pico-8 play session: no input (idle), after a click and taps of 🅾, ❎, 🅾+❎, 🅾 in the second before t = 0

[t = 2 s] idle ~2s (no d-pad/buttons)
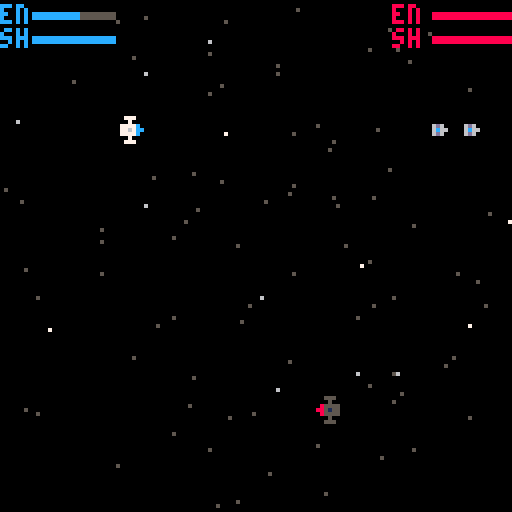
[t = 4 s] idle ~4s (no d-pad/buttons)
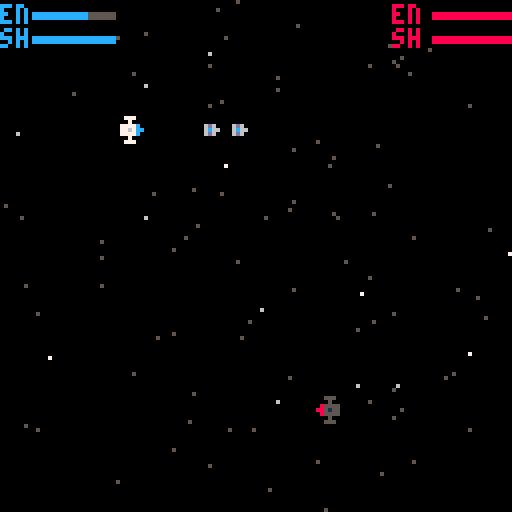
[t = 8 s] idle ~8s (no d-pad/buttons)
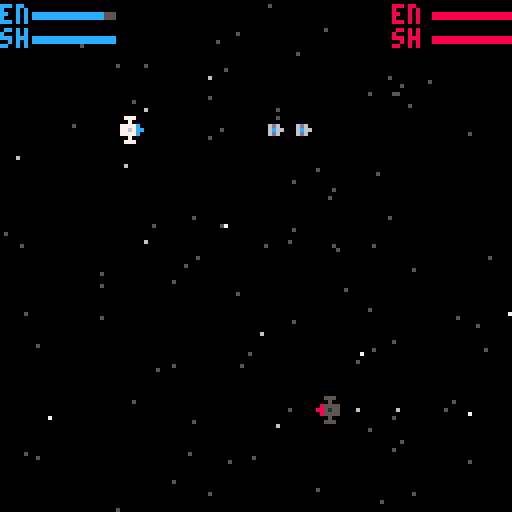

pico-8 cartridge
version 18
__lua__
--initialize
function _init()
 --constants
 laser_range=32
 laser_acc=10
 fuel_efficiency=.1
-- debug={}
 init_stars()
 g_t=0 --game timer
 b_t=0 --blink timer
 select=0
 e_ani={96,98,100,102,104,106,108}
 music(1)
 _upd=start_screen
 _drw=draw_start
end

function start_game()
 g_t=0 --game timer
 b_t=0 --blink timer
 is_game_over=false
 p={x=24,y=24,s=1,c=12,vx=0,
    vy=0,a=90,flame=false,
    fuel=99,shld=99,sh=false,
    fire=false,targ=nil}
 q={x=74,y=94,s=5,c=8,vx=0, 
    vy=0,a=270,flame=false, 
    fuel=99,shld=99,sh=false,
    fire=false,targ=nil}
 ships={p,q}
 init_stars()
 explosions={}
 music(3)
 _upd=play_game
 _draw=draw_game
end

function init_stars()
 stars={}
 for j=1,100 do
  local col
  if rnd(100)<5 then
   col=7
  elseif rnd(100)<15 then
   col=6
  else
   col=5
  end
  add(stars,{x=rnd(128),y=rnd(128),c=col})
 end
end

-->8
--update
function _update()
 _upd()
 g_t+=1
 if g_t%30==0 then
 b_t+=1
 end
end

function start_screen()
 move_stars()
 if btnp(2) then
  if select >0 then
   select-=1
  end
 end
 if btnp(3) then
  if select < 1 then
   select+=1
  end
 end
 if btnp(5) then
  if select==0 then
   start_game()
  end
  if select==1 then
   select=0
   _upd=do_instructions
   _drw=draw_instructions
  end
 end
end

function do_instructions()
 move_stars()
 for j=0,5 do
  if btnp(j) then
   start_game()
  end
 end
end

function play_game()
 check_ded()
 move_stars()
 move_ships() 
 check_torps()
 regen_energy()
 get_input()
end

function check_ded()
 for ship in all(ships) do
  if ship.shld <=0 then
   del(ships,ship)
   ship.fire=false
   ship.flame=false
   if ship==p then
    explode(p)
    is_game_over=true
    _upd=game_over
    music(1)
   end   
   if ship==q then
    explode(q)
    is_game_over=true
    _upd=game_over
    music(1)
   end   
  end
 end
end

function move_stars()
 for star in all(stars) do
  if star.y<128 then
   if star.c==7 then
    star.y+=.125
   elseif star.c == 6 then
    star.y+=.05
   else
    star.y+=.0625
   end
  else
   star.y=0
  end
 end
end

function move_ships()
 for j in all(ships) do
  j.x+=j.vx
  j.y+=j.vy
  if j.x>=120 then
   j.x=-8
  elseif j.x<=-8 then
   j.x=120
  end
  if j.y>=120 then
   j.y=-8
  elseif j.y<=-8 then
   j.y=120
  end
 end
end

function check_torps()
 for ship in all(ships) do
  if ship.targ then
   if dist(ship.x,ship.y,ship.targ.x,ship.targ.y)<=4 then
    ship.shld=0
    ship.targ.shld-=20
    ship.targ.sh=true
    sfx(05)
   end
  end
 end
end

function regen_energy()
 for j in all(ships) do
  if j.fuel < 99 then
   j.fuel+=0.16667
  end
 end
end

function get_input()
 if btn(0,0) then p.a-=15 end
 if btn(1,0) then p.a+=15 end 
 p.a=p.a%360 
 if btn(2,0) then
  burn(p)
 end 
 if btnp(3,0) then
  charge_shields(p)
 end 
 if btnp(4,0) then
  launch_torp(p,q)
 end 
 if btnp(5,0) then
   do_laser(p,q)
 end 
 if btn(0,1) then q.a-=15 end
 if btn(1,1) then q.a+=15 end 
 q.a=q.a%360 
 if btn(2,1) then
  burn(q)
 end 
 if btnp(3,1) then
  charge_shields(q)
 end 
 if btnp(4,1) then
  launch_torp(q,p)
 end 
 if btnp(5,1) then
  do_laser(q,p)
 end 
end

function launch_torp(j,k)
 if j.fuel>=25 then
  j.fuel-=25
  n=add(ships,{s=7,x=j.x+j.vx,y=j.y+j.vy,vx=j.vx,vy=j.vy,fuel=99,shld=2,a=j.a,c=j.c,targ=k})
  for i=1,12 do
   burn(n) 
  end
  n.flame=false
 end
end

function do_laser(j,k)
 if j.fuel>=2 then
  j.fuel-=2
  j.fire=true
  if #ships >= 3 then
   for i=3,#ships do
    if test_hit(j,ships[i]) then
     ships[i].shld-=2
     sfx(4)
    end
   end
  end
  if test_hit(j,k) then
   sfx(0)
   k.sh=true
   k.shld-=2
  else
   sfx(2)
  end
 end
end

function charge_shields(j)
 if j.fuel >=2.5 and j.shld<=98.5 then
  j.fuel-=2.5
  j.shld+=.5
  sfx(03)
 end
end

function burn(j)
 if j.fuel >= 1 then
  j.vx+=-sin(j.a/360)*fuel_efficiency
  j.vy+=-cos(j.a/360)*fuel_efficiency
  j.flame=true
  j.fuel-=1
  sfx(01)
 end
end

function move_exp()
 for j in all(explosions) do
  j.x+=j.vx
  j.y+=j.vy
  if j.x>=120 then
   j.x=-8
  elseif j.x<=-8 then
   j.x=120
  end
  if j.y>=120 then
   j.y=-8
  elseif j.y<=-8 then
   j.y=120
  end
  if e_ani[j.ani] < 108 then
   if g_t%5==0 then
    j.ani+=1
   end
  else
   del(explosions,j)
  end
 end
end

function dist(x1,y1,x2,y2)
 return sqrt((x2-x1)^2+(y2-y1)^2)
end

function test_hit(j,k)
 local dx=j.x-k.x
 local dy=j.y-k.y
 a=atan2(dx,dy)*360+90
 a=a%360
 if dist(j.x+8,j.y+8,k.x+8,k.y+8)<laser_range then
  if a+j.a<360+laser_acc and a+j.a>360-laser_acc then
   return true
  end    
 end 
end

function explode(j)
 add(explosions,{x=j.x,y=j.y,vx=j.vx,vy=j.vy,ani=1})
 sfx(06)
end

function game_over()
 move_stars()
 move_ships() 
 move_exp()
 if btn(5) then
  if btn(4) then
   start_game()
  end
 end
end

-->8
--draw
function _draw()
 _drw()
-- print_debug()
end

function draw_instructions()
 cls()
 draw_stars()
 color(7)
 cursor(1,1)
 print("")
 print("object: destroy your opponent!")
 print("")
 print("controls:")
 print("     ⬅️➡️ rotate left/right")
 print("     ⬆️   thrust")
 print("     ⬇️   charge shields")
 print("     ❎   laser")
 print("     🅾️   torpedos")
 print("")
 print("weapons:")
 print(" laser    2 damage    -3 en")
 print(" torpedo  20 damage   -25 en")
 print("")
 print("defense:")
 print(" engine  .25 sec burn -6 en")
 print(" shields +1 sh charge -5 en")
 print("")
 print("reactor: +5 en/sec")
 end

function draw_start()
 cls()
 draw_stars()
 cursor(56,24)
 color(7)
 print("pico")
 spr(64,32,30,8,2)
 cursor(40,62)
 print("play now!")
 print("")
 print("instructions")
 if b_t%2==0 then
  if select==0 then
   spr(72,32,61)
  else
   spr(72,32,73)
  end
 end
 cursor(24,86)
 print("")
 print("press ❎ to continue")
 color(6)
 cursor(2,114)
 print("copyleft 2019 by dale w. morris")
-- color(5)
 print("         dalesworld.ga")
end

function draw_game()
 cls()
 draw_stars()
 draw_lasers()
 draw_shield()
 draw_ships()
 draw_explosions()
 draw_hud()
 if is_game_over then
  draw_gover()
 end
end

function draw_explosions()
 for exp in all(explosions) do
  spr(e_ani[exp.ani],exp.x,exp.y,2,2)
 end
end

function draw_gover()
 color(7)
 cursor(44,40)
 print("game over")
 if p.shld>0 and q.shld<0 then
  color(12)
  print("blue wins!")
 elseif p.shld<0 and q.shld>0 then
  color(8)
  print("red wins!")
 else
  print("nobody wins!")
 end
 color(7)
 cursor(16,52)
 print(" ")
 if b_t%2==0 then
  print("press ❎+🅾️ to continue")
 end
end

function draw_shield()
 for j in all({p,q}) do
  if j.sh then
   circ(j.x+8,j.y+8,5,j.c)
   j.sh=false
  end
 end
end

function draw_lasers()
 for ship in all({p,q}) do
  if ship.fire then
   line(ship.x+8,ship.y+8,laser_range*-sin(ship.a/360)+ship.x+8,laser_range*-cos(ship.a/360)+ship.y+8,ship.c)
  end
  ship.fire=false
 end
end

function draw_hud()
 if p.shld>0 then
  color(12)
  cursor(0,1)
  print("en ")
  color(5)
  rectfill(8,3,8+20,4)
  color(12)
  rectfill(8,3,8+20*p.fuel/99,4)
  cursor(0,7)
  print("sh ")
  color(5)
  rectfill(8,9,8+20,10)
  color(12)
  rectfill(8,9,8+20*p.shld/99,10)
  color(8)
 end
 if q.shld>0 then
  cursor(98,1)
  color(8)
  print("en ")
  color(5)
  rectfill(108,3,108+20,4)
  color(8)
  rectfill(108,3,108+20*q.fuel/99,4)
  cursor(98,7)
  print("sh ")
  color(5)
  rectfill(108,9,108+20,10)
  color(8)
  rectfill(108,9,108+20*q.shld/99,10)
 end
end

function draw_stars()
 for star in all(stars) do
  pset(star.x,star.y,star.c)
 end
end

function draw_ships()
 for j in all(ships) do
  if j.flame then
  spr_r(3,j.x,j.y,j.a,2,2)
  end
  spr_r(j.s,j.x,j.y,j.a,2,2)
  if j.targ then
   pset(j.x+8,j.y+8,j.c)
  end
  j.flame=false
 end
end

--function print_debug()
-- color(8)
-- for j=1,#debug do
--  cursor(0,j*6)
--  print(debug[j])
-- end
--end

function spr_r(s,x,y,a,w,h)
 sw=(w or 1)*8
 sh=(h or 1)*8
 sx=(s%8)*8
 sy=flr(s/8)*8
 x0=flr(0.5*sw)
 y0=flr(0.5*sh)
 a=a/360
 sa=sin(a)
 ca=cos(a)
 for ix=0,sw-1 do
  for iy=0,sh-1 do
   dx=ix-x0
   dy=iy-y0
   xx=flr(dx*ca-dy*sa+x0)
   yy=flr(dx*sa+dy*ca+y0)
   if (xx>=0 and xx<sw and yy>=0 and yy<=sh) then
    if sget(sx+xx,sy+yy) !=0 then
     pset(x+ix,y+iy,sget(sx+xx,sy+yy))
    end
   end
  end
 end
end
__gfx__
00000000000000000000000000000000000000000000000000000000000000000000000000000000000000000000000000000000000000000000000000000000
00000000000000000000000000000000000000000000000000000000000000000000000000000000000000000000000000000000000000000000000000000000
00700700000000000000000000000000000000000000000000000000000000000000000000000000000000000000000000000000000000000000000000000000
00077000000000000000000000000000000000000000000000000000000000000000000000000000000000000000000000000000000000000000000000000000
00077000000000000000000000000000000000000000000000000000000000000000000000000000000000000000000000000000000000000000000000000000
0070070000000000c000000000000000000000000000000080000000000000000000000000000000000000000000000000000000000000000000000000000000
000000000000000ccc00000000000000000000000000000888000000000000006000000000000000000000000000000000000000000000000000000000000000
00000000000007077707000000000000000000000000050555050000000000066600000000000000000000000000000000000000000000000000000000000000
000000000000077767770000000000000000000000000555155500000000000ddd00000000000000000000000000000000000000000000000000000000000000
00000000000007077707000000000000000000000000050555050000000000066600000000000000000000000000000000000000000000000000000000000000
00000000000000077700000000000000000000000000000555000000000000000000000000000000000000000000000000000000000000000000000000000000
00000000000000000000000000000000000000000000000000000000000000000000000000000000000000000000000000000000000000000000000000000000
0000000000000000000000000000001c7c1000000000000000000000000000000000000000000000000000000000000000000000000000000000000000000000
0000000000000000000000000000001c7c1000000000000000000000000000000000000000000000000000000000000000000000000000000000000000000000
0000000000000000000000000000001ccc1000000000000000000000000000000000000000000000000000000000000000000000000000000000000000000000
00000000000000000000000000000011c11000000000000000000000000000000000000000000000000000000000000000000000000000000000000000000000
00000000000000000000000000000001110000000000000000000000000000000000000000000000000000000000000000000000000000000000000000000000
00000000000000000000000000000000000000000000000000000000000000000000000000000000000000000000000000000000000000000000000000000000
00000000000000000000000000000000000000000000000000000000000000000000000000000000000000000000000000000000000000000000000000000000
00000000000000000000000000000000000000000000000000000000000000000000000000000000000000000000000000000000000000000000000000000000
00000000000000000000000000000000000000000000000000000000000000000000000000000000000000000000000000000000000000000000000000000000
0000000000000000c000000000000000000000000000000080000000000000000000000000000000000000000000000000000000000000000000000000000000
000000000000000ccc00000000000000000000000000000888000000000000000000000000000000000000000000000000000000000000000000000000000000
00000000000000077700000000000000000000000000000555000000000000000000000000000000000000000000000000000000000000000000000000000000
00000000000000076700000000000000000000000000000515000000000000000000000000000000000000000000000000000000000000000000000000000000
00000000000000777770000000000000000000000000005555500000000000000000000000000000000000000000000000000000000000000000000000000000
00000000000007777777000000000000000000000000055555550000000000000000000000000000000000000000000000000000000000000000000000000000
00000000000007707077000000000000000000000000055050550000000000000000000000000000000000000000000000000000000000000000000000000000
00000000000000000000000000000000000000000000000000000000000000000000000000000000000000000000000000000000000000000000000000000000
00000000000000000000000000000000000000000000000000000000000000000000000000000000000000000000000000000000000000000000000000000000
00000000000000000000000000000000000000000000000000000000000000000000000000000000000000000000000000000000000000000000000000000000
00000000000000000000000000000000000000000000000000000000000000000000000000000000000000000000000000000000000000000000000000000000
ccccccc0ccccccc0ccccccc0ccccccc0888888808008008088888880888888800000000000000000000000000000000000000000000000000000000000000000
c0000000c00000c0c00000c0c0000000800000008008008080000080800000800000700000000000000000000000000000000000000000000000000000000000
c0000000c00000c0c00000c0c0000000800000008008008080000080800000800000770000000000000000000000000000000000000000000000000000000000
c0000000c00000c0c00000c0c0000000800000008008008080000080800000800000777000000000000000000000000000000000000000000000000000000000
c0000000c00000c0c00000c0c0000000800000008008008080000080800000800000770000000000000000000000000000000000000000000000000000000000
c0000000c00000c0c00000c0c0000000800000008008008080000080800000800000700000000000000000000000000000000000000000000000000000000000
c0000000c00000c0c00000c0c0000000800000008008008080000080800000800000000000000000000000000000000000000000000000000000000000000000
ccccccc0ccccccc0ccccccc0c0000000888888808008008088888880888888800000000000000000000000000000000000000000000000000000000000000000
000000c0c0000000c00000c0c0000000800000008008008080000080800000000000000000000000000000000000000000000000000000000000000000000000
000000c0c0000000c00000c0c0000000800000008008008080000080880000000000000000000000000000000000000000000000000000000000000000000000
000000c0c0000000c00000c0c0000000800000008008008080000080808000000000000000000000000000000000000000000000000000000000000000000000
000000c0c0000000c00000c0c0000000800000008008008080000080800800000000000000000000000000000000000000000000000000000000000000000000
000000c0c0000000c00000c0c0000000800000008008008080000080800080000000000000000000000000000000000000000000000000000000000000000000
000000c0c0000000c00000c0c0000000800000008008008080000080800008000000000000000000000000000000000000000000000000000000000000000000
ccccccc0c0000000c00000c0ccccccc0888888808888888080000080800000800000000000000000000000000000000000000000000000000000000000000000
00000000000000000000000000000000000000000000000000000000000000000000000000000000000000000000000000000000000000000000000000000000
00000000000000000000000000000000000000000000000000000000000000000000000000000000000000000000000000000000000000000000000000000000
00000000000000000000000000000000000000000000000000000000000000000000000000000000000000000000000000000000000000000000000000000000
00000000000000000000000000000000000000000000000000000001100000000000000110000000000000011000000000000000000000000000000000000000
00000000000000000000000000000000000000011000000000000111111000000000111111100000000011100000000000000010000000000000000000000000
000000000000000000000001100000000000011cc1100000000011cccc110000000000cccc110000000000cc0011000000000000001000000000000000000000
00000001100000000000011cc1100000000011c77c11000000011cc777c11000000110c777c01100000110007000110000001000100010000000000000000000
0000001cc1000000000001c77c10000000001c7777c100000001cc77777c11000001cc07000011000000c0077000c10000000000001000000000000000000000
000001c77c10000000001c7777c100000001c777777c10000011c7777777c1000011c7000077c100001000700000000000000010000001000000000000000000
000001c77c10000000001c7777c100000001c777777c10000011c7777777c1000011c7000077c100001000000000010000000000010100000000000000000000
0000001cc1000000000001c77c10000000001c7777c100000001c777777c11000001c707007c11000000c7000000000000001001000000000000000000000000
00000001100000000000011cc1100000000011c77c11000000011c7777c11000000000777701100000000077000c100000000000000010000000000000000000
000000000000000000000001100000000000011cc1100000000011c77c110000000011c77c100000000011c70010000000000010001000000000000000000000
00000000000000000000000000000000000000011000000000000111c110000000000111c110000000000100c000000000000000100000000000000000000000
00000000000000000000000000000000000000000000000000000001110000000000001111000000000000011100000000000000000000000000000000000000
00000000000000000000000000000000000000000000000000000000000000000000000000000000000000000000000000000000000000000000000000000000
00000000000000000000000000000000000000000000000000000000000000000000000000000000000000000000000000000000000000000000000000000000
00000000000000000000000000000000000000000000000000000000000000000000000000000000000000000000000000000000000000000000000000000000
00000000000000000000000000000000000000000000000000000000000000000000000000000000000000000000000000000000000000000000000000000000
00000000000000000000000000000000000000000000000000000000000000000000000000000000000000000000000000000000000000000000000000000000
00000000000000000000000000000000000000000000000000000000000000000000000000000000000000000000000000000000000000000000000000000000
00000000000000000000000000000000000000000000000000000000000000000000000000000000000000000000000000000000000000000000000000000000
00000000000000000000000000000000000000000000000000000000000000000000000000000000000000000000000000000000000000000000000000000000
00000000000000000000000000000000000000000000000000000000000000000000000000000000000000000000000000000000000000000000000000000000
00000000000000000000000000000000000000000000000000000000000000000000000000000000000000000000000000000000000000000000000000000000
00000000000000000000000000000000000000000000000000000000000000000000000000000000000000000000000000000000000000000000000000000000
00000000000000000000000000000000000000000000000000000000000000000000000000000000000000000000000000000000000000000000000000000000
00000000000000000000000000000000000000000000000000000000000000000000000000000000000000000000000000000000000000000000000000000000
00000000000000000000000000000000000000000000000000000000000000000000000000000000000000000000000000000000000000000000000000000000
00000000000000000000000000000000000000000000000000000000000000000000000000000000000000000000000000000000000000000000000000000000
00000000000000000000000000000000000000000000000000000000000000000000000000000000000000000000000000000000000000000000000000000000
00000000000000000000000000000000000000000000000000000000000000000000000000000000000000000000000000000000000000000000000000000000
00000000000000000000000000000000000000000000000000000000000000000000000000000000000000000000000000000000000000000000000000000000
00000000000000000000000000000000000000000000000000000000000000000000000000000000000000000000000000000000000000000000000000000000
00000000000000000000000000000000000000000000000000000000000000000000000000000000000000000000000000000000000000000000000000000000
00000000000000000000000000000000000000000000000000000000000000000000000000000000000000000000000000000000000000000000000000000000
00000000000000000000000000000000000000000000000000000000000000000000000000000000000000000000000000000000000000000000000000000000
00000000000000000000000000000000000000000000000000000000000000000000000000000000000000000000000000000000000000000000000000000000
00000000000000000000000000000000000000000000000000000000000000000000000000000000000000000000000000000000000000000000000000000000
00000000000000000000000000000000000000000000000000000000000000000000000000000000000000000000000000000000000000000000000000000000
00000000000000000000000000000000000000000000000000000000000000000000000000000000000000000000000000000000000000000000000000000000
00000000000000000000000000000000000000000000000000000000000000000000000000000000000000000000000000000000000000000000000000000000
00000000000000000000000000000000000000000000000000000000000000000000000000000000000000000000000000000000000000000000000000000000
00000000000000000000000000000000000000000000000000000000000000000000000000000000000000000000000000000000000000000000000000000000
00000000000000000000000000000000000000000000000000000000000000000000000000000000000000000000000000000000000000000000000000000000
00000000000000000000000000000000000000000000000000000000000000000000000000000000000000000000000000000000000000000000000000000000
00000000000000000000000000000000000000000000000000000000000000000000000000000000000000000000000000000000000000000000000000000000
00000000000000000000000000000000000000000000000000000000000000000000000000000000000000000000000000000000000000000000000000000000
00000000000000000000000000000000000000000000000000000000000000000000000000000000000000000000000000000000000000000000000000000000
00000000000000000000000000000000000000000000000000000000000000000000000000000000000000000000000000000000000000000000000000000000
00000000000000000000000000000000000000000000000000000000000000000000000000000000000000000000000000000000000000000000000000000000
00000000000000000000000000000000000000000000000000000000000000000000000000000000000000000000000000000000000000000000000000000000
00000000000000000000000000000000000000000000000000000000000000000000000000000000000000000000000000000000000000000000000000000000
00000000000000000000000000000000000000000000000000000000000000000000000000000000000000000000000000000000000000000000000000000000
00000000000000000000000000000000000000000000000000000000000000000000000000000000000000000000000000000000000000000000000000000000
00000000000000000000000000000000000000000000000000000000000000000000000000000000000000000000000000000000000000000000000000000000
00000000000000000000000000000000000000000000000000000000000000000000000000000000000000000000000000000000000000000000000000000000
00000000000000000000000000000000000000000000000000000000000000000000000000000000000000000000000000000000000000000000000000000000
00000000000000000000000000000000000000000000000000000000000000000000000000000000000000000000000000000000000000000000000000000000
00000000000000000000000000000000000000000000000000000000000000000000000000000000000000000000000000000000000000000000000000000000
00000000000000000000000000000000000000000000000000000000000000000000000000000000000000000000000000000000000000000000000000000000
00000000000000000000000000000000000000000000000000000000000000000000000000000000000000000000000000000000000000000000000000000000
00000000000000000000000000000000000000000000000000000000000000000000000000000000000000000000000000000000000000000000000000000000
00000000000000000000000000000000000000000000000000000000000000000000000000000000000000000000000000000000000000000000000000000000
00000000000000000000000000000000000000000000000000000000000000000000000000000000000000000000000000000000000000000000000000000000
00000000000000000000000000000000000000000000000000000000000000000000000000000000000000000000000000000000000000000000000000000000
00000000000000000000000000000000000000000000000000000000000000000000000000000000000000000000000000000000000000000000000000000000
00000000000000000000000000000000000000000000000000000000000000000000000000000000000000000000000000000000000000000000000000000000
00000000000000000000000000000000000000000000000000000000000000000000000000000000000000000000000000000000000000000000000000000000
00000000000000000000000000000000000000000000000000000000000000000000000000000000000000000000000000000000000000000000000000000000
00000000000000000000000000000000000000000000000000000000000000000000000000000000000000000000000000000000000000000000000000000000
00000000000000000000000000000000000000000000000000000000000000000000000000000000000000000000000000000000000000000000000000000000
00000000000000000000000000000000000000000000000000000000000000000000000000000000000000000000000000000000000000000000000000000000
00000000000000000000000000000000000000000000000000000000000000000000000000000000000000000000000000000000000000000000000000000000
00000000000000000000000000000000000000000000000000000000000000000000000000000000000000000000000000000000000000000000000000000000
00000000000000000000000000000000000000000000000000000000000000000000000000000000000000000000000000000000000000000000000000000000
00000000000000000000000000000000000000000000000000000000000000000000000000000000000000000000000000000000000000000000000000000000
00000000000000000000000000000000000000000000000000000000000000000000000000000000000000000000000000000000000000000000000000000000
00000000000000000000000000000000000000000000000000000000000000000000000000000000000000000000000000000000000000000000000000000000
00000000000000000000000000000000000000000000000000000000000000000000000000000000000000000000000000000000000000000000000000000000
00000000000000000000000000000000000000000000000000000000000000000000000000000000000000000000000000000000000000000000000000000000
__gff__
0000000000000000000000000000000000000000000000000000000000000000000000000000000000000000000000000000000000000000000000000000000000000000000000000000000000000000000000000000000000000000000000000000000000000000000000000000000000000000000000000000000000000000
0000000000000000000000000000000000000000000000000000000000000000000000000000000000000000000000000000000000000000000000000000000000000000000000000000000000000000000000000000000000000000000000000000000000000000000000000000000000000000000000000000000000000000
__map__
0001000000000000000000600000100000000000000000000000000000000000000000000000000000000000000000000000000000000000000000000000000000000000000000000000000000000000000000000000000000000000000000000000000000000000000000000000000000000000000000000000000000000000
0000000000000000000000000000000000000000000000000000000000000000000000000000000000000000000000000000000000000000000000000000000000000000000000000000000000000000000000000000000000000000000000000000000000000000000000000000000000000000000000000000000000000000
0000000000000000000000000000000000000000000000000000000000000000000000000000000000000000000000000000000000000000000000000000000000000000000000000000000000000000000000000000000000000000000000000000000000000000000000000000000000000000000000000000000000000000
0000000000000000000015000000000000000000000000000000000000000000000000000000000000000000000000000000000000000000000000000000000000000000000000000000000000000000000000000000000000000000000000000000000000000000000000000000000000000000000000000000000000000000
0000000000000000000000000000000000000000000000000000000000000000000000000000000000000000000000000000000000000000000000000000000000000000000000000000000000000000000000000000000000000000000000000000000000000000000000000000000000000000000000000000000000000000
0000000000000000000000000000000000000000000000000000000000000000000000000000000000000000000000000000000000000000000000000000000000000000000000000000000000000000000000000000000000000000000000000000000000000000000000000000000000000000000000000000000000000000
0000000000000000000000000000000000000000000000000000000000000000000000000000000000000000000000000000000000000000000000000000000000000000000000000000000000000000000000000000000000000000000000000000000000000000000000000000000000000000000000000000000000000000
0000000000000000000000000000000000000000000000000000000000000000000000000000000000000000000000000000000000000000000000000000000000000000000000000000000000000000000000000000000000000000000000000000000000000000000000000000000000000000000000000000000000000000
0000000000000000000000000000000000000000000000000000000000000000000000000000000000000000000000000000000000000000000000000000000000000000000000000000000000000000000000000000000000000000000000000000000000000000000000000000000000000000000000000000000000000000
0000000000000000000000000000000000000000000000000000000000000000000000000000000000000000000000000000000000000000000000000000000000000000000000000000000000000000000000000000000000000000000000000000000000000000000000000000000000000000000000000000000000000000
0000000000000000000000000000000000000000000000000000000000000000000000000000000000000000000000000000000000000000000000000000000000000000000000000000000000000000000000000000000000000000000000000000000000000000000000000000000000000000000000000000000000000000
0000000000000000000000000000000000000000000000000000000000000000000000000000000000000000000000000000000000000000000000000000000000000000000000000000000000000000000000000000000000000000000000000000000000000000000000000000000000000000000000000000000000000000
0000000000000000000000000000000000000000000000000000000000000000000000000000000000000000000000000000000000000000000000000000000000000000000000000000000000000000000000000000000000000000000000000000000000000000000000000000000000000000000000000000000000000000
0000000000000000000000000000000000000000000000000000000000000000000000000000000000000000000000000000000000000000000000000000000000000000000000000000000000000000000000000000000000000000000000000000000000000000000000000000000000000000000000000000000000000000
0000000000000000000000000000000000000000000000000000000000000000000000000000000000000000000000000000000000000000000000000000000000000000000000000000000000000000000000000000000000000000000000000000000000000000000000000000000000000000000000000000000000000000
0000000000000000000000000000000000000000000000000000000000000000000000000000000000000000000000000000000000000000000000000000000000000000000000000000000000000000000000000000000000000000000000000000000000000000000000000000000000000000000000000000000000000000
0000000000000000000000000000000000000000000000000000000000000000000000000000000000000000000000000000000000000000000000000000000000000000000000000000000000000000000000000000000000000000000000000000000000000000000000000000000000000000000000000000000000000000
0000000000000000000000000000000000000000000000000000000000000000000000000000000000000000000000000000000000000000000000000000000000000000000000000000000000000000000000000000000000000000000000000000000000000000000000000000000000000000000000000000000000000000
0000000000000000000000000000000000000000000000000000000000000000000000000000000000000000000000000000000000000000000000000000000000000000000000000000000000000000000000000000000000000000000000000000000000000000000000000000000000000000000000000000000000000000
0000000000000000000000000000000000000000000000000000000000000000000000000000000000000000000000000000000000000000000000000000000000000000000000000000000000000000000000000000000000000000000000000000000000000000000000000000000000000000000000000000000000000000
0000000000000000000000000000000000000000000000000000000000000000000000000000000000000000000000000000000000000000000000000000000000000000000000000000000000000000000000000000000000000000000000000000000000000000000000000000000000000000000000000000000000000000
0000000000000000000000000000000000000000000000000000000000000000000000000000000000000000000000000000000000000000000000000000000000000000000000000000000000000000000000000000000000000000000000000000000000000000000000000000000000000000000000000000000000000000
0000000000000000000000000000000000000000000000000000000000000000000000000000000000000000000000000000000000000000000000000000000000000000000000000000000000000000000000000000000000000000000000000000000000000000000000000000000000000000000000000000000000000000
0000000000000000000000000000000000000000000000000000000000000000000000000000000000000000000000000000000000000000000000000000000000000000000000000000000000000000000000000000000000000000000000000000000000000000000000000000000000000000000000000000000000000000
0000000000000000000000000000000000000000000000000000000000000000000000000000000000000000000000000000000000000000000000000000000000000000000000000000000000000000000000000000000000000000000000000000000000000000000000000000000000000000000000000000000000000000
0000000000000000000000000000000000000000000000000000000000000000000000000000000000000000000000000000000000000000000000000000000000000000000000000000000000000000000000000000000000000000000000000000000000000000000000000000000000000000000000000000000000000000
0000000000000000000000000000000000000000000000000000000000000000000000000000000000000000000000000000000000000000000000000000000000000000000000000000000000000000000000000000000000000000000000000000000000000000000000000000000000000000000000000000000000000000
0000000000000000000000000000000000000000000000000000000000000000000000000000000000000000000000000000000000000000000000000000000000000000000000000000000000000000000000000000000000000000000000000000000000000000000000000000000000000000000000000000000000000000
0000000000000000000000000000000000000000000000000000000000000000000000000000000000000000000000000000000000000000000000000000000000000000000000000000000000000000000000000000000000000000000000000000000000000000000000000000000000000000000000000000000000000000
0000000000000000000000000000000000000000000000000000000000000000000000000000000000000000000000000000000000000000000000000000000000000000000000000000000000000000000000000000000000000000000000000000000000000000000000000000000000000000000000000000000000000000
0000000000000000000000000000000000000000000000000000000000000000000000000000000000000000000000000000000000000000000000000000000000000000000000000000000000000000000000000000000000000000000000000000000000000000000000000000000000000000000000000000000000000000
0000000000000000000000000000000000000000000000000000000000000000000000000000000000000000000000000000000000000000000000000000000000000000000000000000000000000000000000000000000000000000000000000000000000000000000000000000000000000000000000000000000000000000
